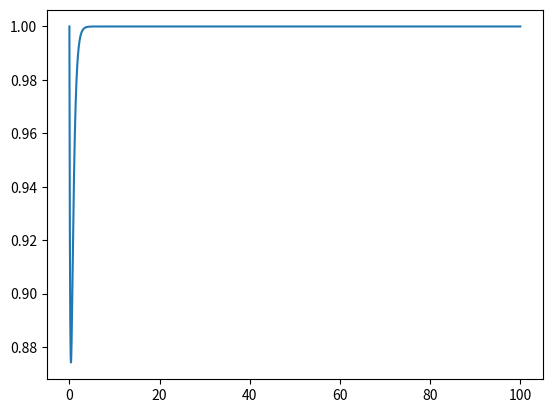

Write Python code to recreate this figure. (Note: this script raises an exception after producing the figure.)
# -*- coding: utf-8 -*-
"""
Created on Fri Jan  7 19:29:07 2022

[redacted]
"""

import numpy as np
import math
import matplotlib.pyplot as plt

def f(t,y):
    return 2 - 2*y - (math.e)**(-4*t)

tn = 100
t0 = 0
y0 = 1
h = 0.01
n = int((tn-t0)/h)

def rk4(t0,y0,tn,h):
    t = np.linspace(t0,tn,n)
    x = np.zeros(n)
    x[0] = y0
    for i in range(1,n):
        k1 = h*f(t[i-1], x[i-1])
        k2 = h*f(t[i-1] + h/2, x[i-1] + (k1*h/2))
        k3 = h*f(t[i-1] + h/2, x[i-1] + (k2*h/2))
        k4 = h*f(t[i-1] + h, x[i-1] + k3*h)
	
        k = (k1 + 2*k2 + 2*k3 +k4)/6
        
        x[i] = x[i-1] + k
    return t, x

#plotting
t, x = rk4(t0, y0, tn, h)  
plt.plot(t,x)
plt.show()    

#numerical
print('At t = ', tn)
print('y = ', x[n-1])


ax1.plot(x, np.absolute(V_analytic - V[int(t/dt),:])*100)
fig1 = plt.figure(figsize=(10,8))
ax1 = fig1.add_subplot(1,1,1)
ax1.set_title('Error between numerical and analytical solutions')
ax1.xlabel('Distance(m)')
ax1.ylabel('Error in Velocity of particles(m/s) between numerical and analytical solutions')